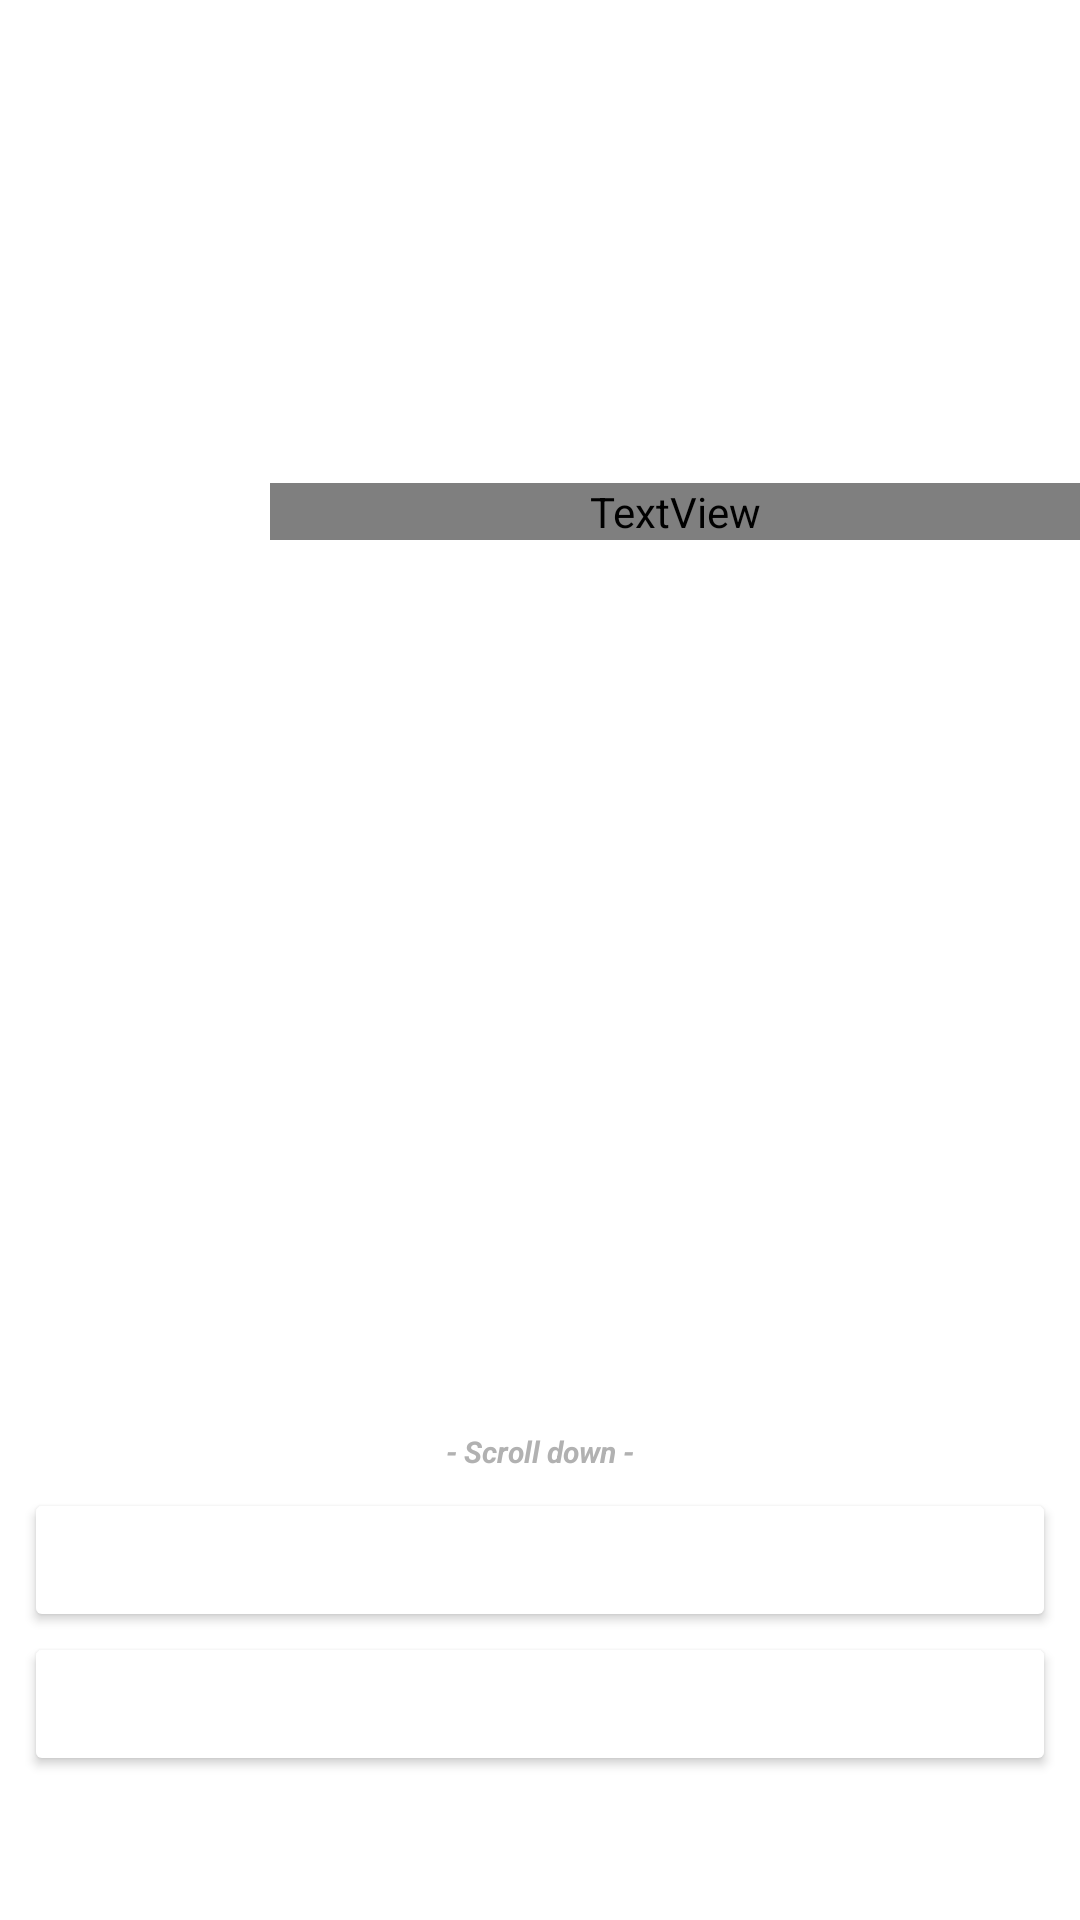

Layout XML and referenced resources for this Android screen:
<!-- AndroidManifest.xml: application theme Theme.ANewWorld -->
<!-- res/layout/activity_story.xml -->
<?xml version="1.0" encoding="utf-8"?>
<androidx.constraintlayout.widget.ConstraintLayout xmlns:android="http://schemas.android.com/apk/res/android"
    xmlns:app="http://schemas.android.com/apk/res-auto"
    xmlns:tools="http://schemas.android.com/tools"
    android:id="@+id/storyPage"
    android:layout_width="match_parent"
    android:layout_height="match_parent"
    tools:context=".ui.StoryActivity">

    <ImageView
        android:id="@+id/storyImageView"
        android:layout_width="0dp"
        android:layout_height="300dp"
        android:adjustViewBounds="true"
        android:contentDescription="@string/page_description"
        android:scaleType="centerCrop"
        app:layout_constraintEnd_toEndOf="parent"
        app:layout_constraintStart_toStartOf="parent"
        app:layout_constraintTop_toTopOf="parent"
        tools:src="@drawable/pic3" />

    <Button
        android:id="@+id/choice2Button"
        android:layout_width="0dp"
        android:layout_height="wrap_content"
        android:layout_marginStart="8dp"
        android:layout_marginEnd="8dp"
        android:layout_marginBottom="48dp"
        android:backgroundTint="@color/white"
        android:textAllCaps="false"
        android:textColor="@color/editText1"
        android:textSize="16sp"
        app:layout_constraintBottom_toBottomOf="parent"
        app:layout_constraintEnd_toEndOf="parent"
        app:layout_constraintHorizontal_bias="0.0"
        app:layout_constraintStart_toStartOf="parent"
        tools:text="@string/page0_choice2" />

    <Button
        android:id="@+id/choice1Button"
        android:layout_width="0dp"
        android:layout_height="wrap_content"
        android:layout_marginStart="8dp"
        android:layout_marginEnd="8dp"
        android:backgroundTint="@color/white"
        android:textAllCaps="false"
        android:textColor="@color/editText1"
        android:textSize="16sp"
        app:layout_constraintBottom_toTopOf="@+id/choice2Button"
        app:layout_constraintEnd_toEndOf="parent"
        app:layout_constraintStart_toStartOf="parent"
        tools:text="@string/page0_choice1" />

    <ScrollView
        android:id="@+id/scrollView2"
        android:layout_width="0dp"
        android:layout_height="0dp"
        android:layout_marginTop="16dp"
        android:layout_marginBottom="24dp"
        android:background="@color/white"
        android:fillViewport="true"
        app:layout_constraintBottom_toTopOf="@+id/choice1Button"
        app:layout_constraintEnd_toEndOf="parent"
        app:layout_constraintHorizontal_bias="0.0"
        app:layout_constraintStart_toStartOf="parent"
        app:layout_constraintTop_toBottomOf="@+id/storyImageView"
        app:layout_constraintVertical_bias="0.806">

        <LinearLayout
            android:layout_width="match_parent"
            android:layout_height="wrap_content"
            android:orientation="vertical">

            <TextView
                android:id="@+id/storyTextView"
                android:layout_width="match_parent"
                android:layout_height="match_parent"
                android:layout_marginStart="16dp"
                android:layout_marginTop="16dp"
                android:layout_marginEnd="16dp"
                android:lineSpacingExtra="8sp"
                android:textAlignment="viewStart"
                android:textSize="16sp"
                tools:text="@string/page0" />
        </LinearLayout>
    </ScrollView>

    <TextView
        android:id="@+id/storyTittleTextView2"
        android:layout_width="0dp"
        android:layout_height="wrap_content"
        android:layout_marginStart="90dp"
        android:fontFamily="@font/candal"
        android:text="@string/page0_tittleTextView2"
        android:textAlignment="viewStart"
        android:textColor="@color/white"
        android:textSize="34sp"
        app:layout_constraintBottom_toBottomOf="@+id/storyImageView"
        app:layout_constraintEnd_toEndOf="parent"
        app:layout_constraintStart_toStartOf="parent"
        app:layout_constraintTop_toTopOf="@+id/storyImageView"
        app:layout_constraintVertical_bias="0.573" />

    <TextView
        android:id="@+id/storyTittleTextView1"
        android:layout_width="0dp"
        android:layout_height="wrap_content"
        android:layout_marginStart="60dp"
        android:text="@string/page0_tittleTextView1"
        android:textAlignment="viewStart"
        android:textColor="@color/white"
        android:textSize="20sp"
        app:layout_constraintBottom_toTopOf="@+id/storyTittleTextView2"
        app:layout_constraintEnd_toEndOf="parent"
        app:layout_constraintHorizontal_bias="0.25"
        app:layout_constraintStart_toStartOf="parent"
        app:layout_constraintTop_toTopOf="parent"
        app:layout_constraintVertical_bias="1.0" />

    <TextView
        android:id="@+id/scrollTextView"
        android:layout_width="wrap_content"
        android:layout_height="wrap_content"
        android:layout_marginTop="5dp"
        android:text="@string/scroll_tip"
        android:textColor="@color/verylightgray"
        android:textSize="10sp"
        android:textStyle="bold|italic"
        app:layout_constraintEnd_toEndOf="parent"
        app:layout_constraintStart_toStartOf="parent"
        app:layout_constraintTop_toBottomOf="@+id/scrollView2" />
</androidx.constraintlayout.widget.ConstraintLayout>
<!-- resources referenced by this layout -->
<resources>
  <color name="editText1">#39B54A</color>
  <color name="verylightgray">#B1B1B1</color>
  <color name="white">#FFFFFFFF</color>
  <!-- drawable pic3: jpg bitmap (drawable, 196281 bytes) -->
  <string name="page0">Life is booming in your planet. Economies are doing great, and technology is advancing at an astronomical pace. \nYou wake up, and everything seems as usual, except for a blinking light on your mail box by the door. \nYou also realize you\'re late for THE job interview.</string>
  <string name="page0_choice1">CHECK THE BLINKING LIGHT</string>
  <string name="page0_choice2">GET READY FOR THE INTERVIEW</string>
  <string name="page0_tittleTextView1">Good</string>
  <string name="page0_tittleTextView2">MORNING</string>
  <string name="page_description">story_page_content_description</string>
  <string name="scroll_tip">- Scroll down -</string>
  <style name="Theme.ANewWorld" parent="Theme.MaterialComponents.DayNight.DarkActionBar">
          
          <item name="colorPrimary">@color/actionBar</item>
          <item name="colorPrimaryVariant">@color/purple_700</item>
          <item name="colorOnPrimary">@color/white</item>
          
          <item name="colorSecondary">@color/editText1</item>
          <item name="colorSecondaryVariant">@color/editText2</item>
          <item name="colorOnSecondary">@color/editText3</item>
          
          <item name="android:statusBarColor" tools:targetApi="l">?attr/colorPrimaryVariant</item>
          
      </style>
  <color name="actionBar">#009444</color>
  <color name="purple_700">#009444</color>
  <color name="editText2">#009444</color>
  <color name="editText3">#009444</color>
</resources>
